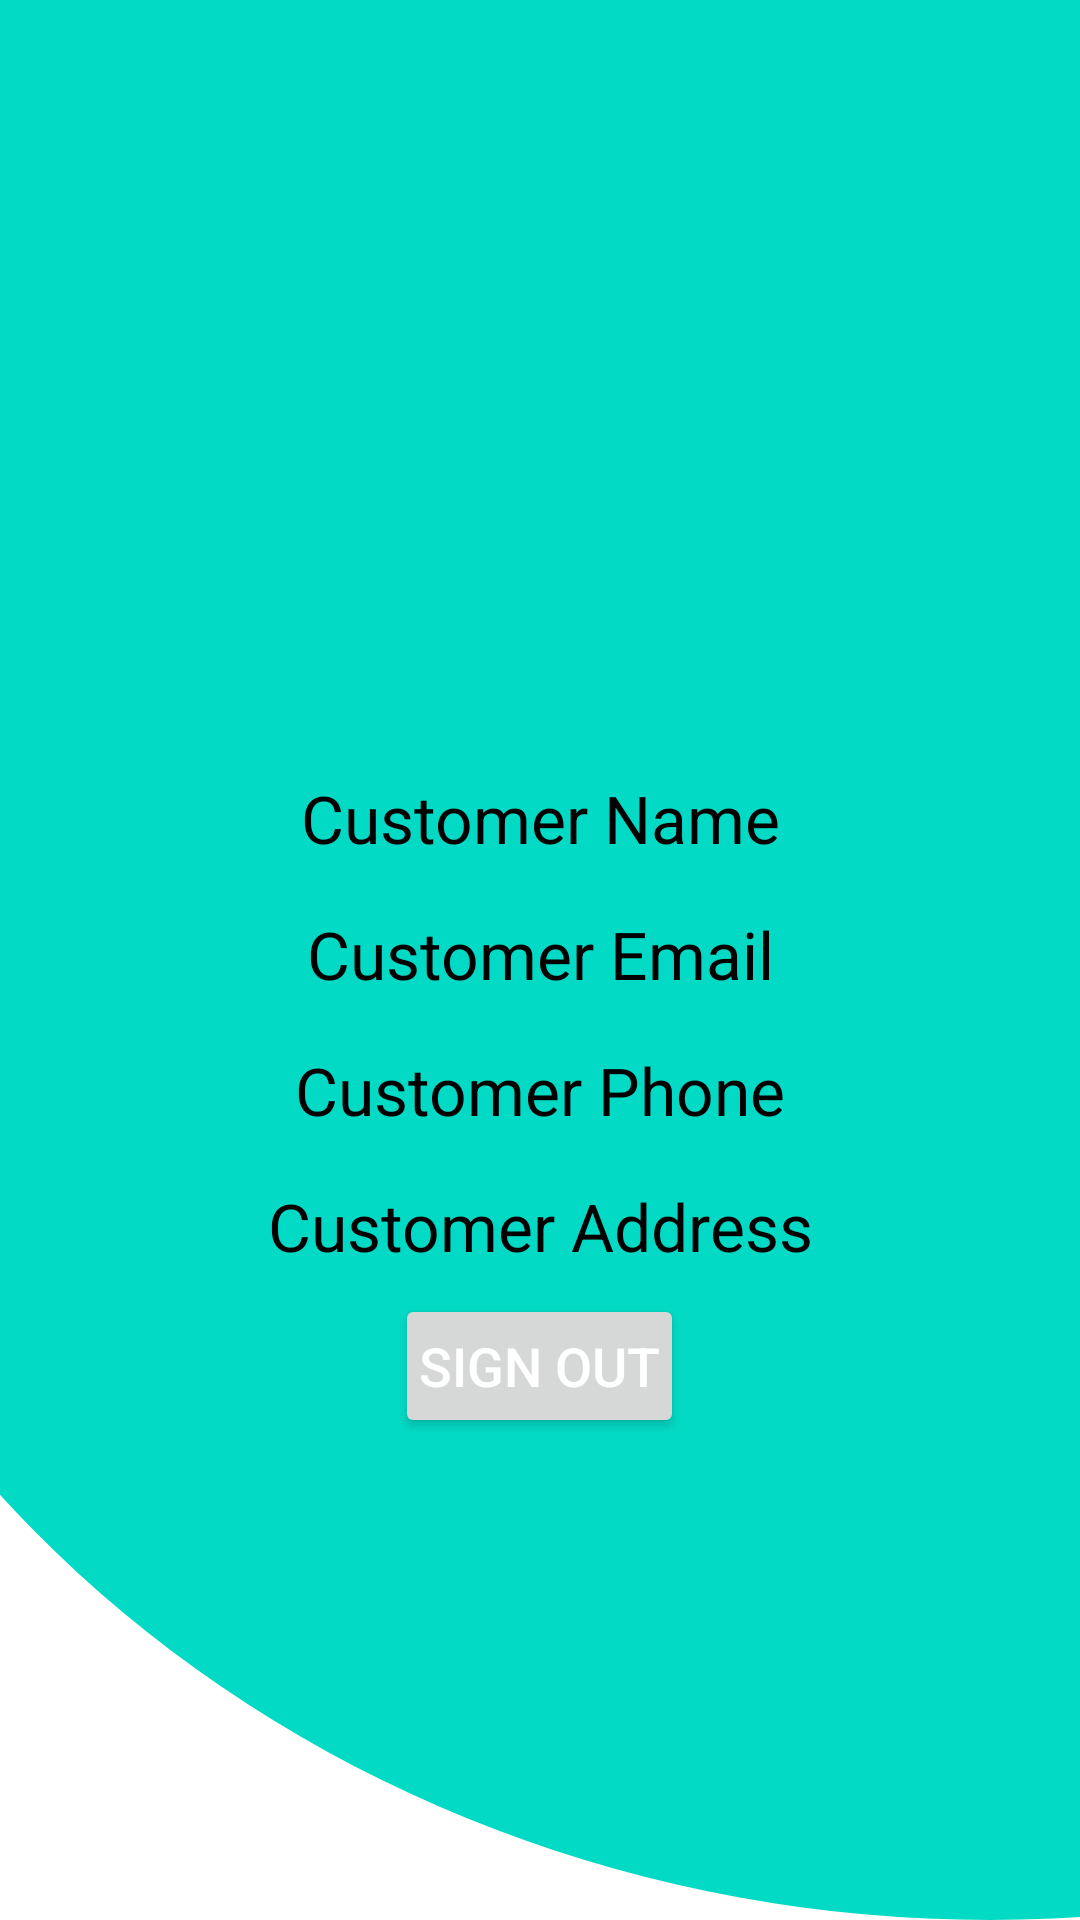

Here is an Android app screen rendered from its layout file. Give the layout XML and the strings, colors and styles it references.
<!-- AndroidManifest.xml: application theme Theme.PheriWala -->
<!-- res/layout/custprofilee.xml -->
<?xml version="1.0" encoding="utf-8"?>
<RelativeLayout xmlns:android="http://schemas.android.com/apk/res/android"
    android:layout_width="match_parent"
    android:layout_height="match_parent"
    android:background="@drawable/bg_curve">

    <FrameLayout
        android:layout_width="match_parent"
        android:layout_height="350dp"
        android:background="@drawable/bg_curve"
        android:id="@+id/head_fml"/>

<Space
    android:layout_width="match_parent"
    android:layout_height="150dp"
    android:layout_marginTop="100dp"
    android:id="@+id/blank_space"/>

    <TextView
        android:layout_width="match_parent"
        android:layout_height="wrap_content"
        android:text="Customer Name"
        android:textSize="22sp"
        android:textColor="@color/black"
        android:padding="8dp"
        android:gravity="center"
        android:id="@+id/cust_frag_name"
        android:layout_below="@id/blank_space"/>
    <TextView
        android:layout_width="match_parent"
        android:layout_height="wrap_content"
        android:text="Customer Email"
        android:textSize="22sp"
        android:textColor="@color/black"
        android:padding="8dp"
        android:gravity="center"
        android:id="@+id/cust_frag_mail"
        android:layout_below="@id/cust_frag_name"/>
    <TextView
        android:layout_width="match_parent"
        android:layout_height="wrap_content"
        android:text="Customer Phone"
        android:textSize="22sp"
        android:textColor="@color/black"
        android:padding="8dp"
        android:gravity="center"
        android:id="@+id/cust_frag_phone"
        android:layout_below="@id/cust_frag_mail"/>
    <TextView
        android:layout_width="match_parent"
        android:layout_height="wrap_content"
        android:text="Customer Address"
        android:textSize="22sp"
        android:textColor="@color/black"
        android:padding="8dp"
        android:gravity="center"
        android:id="@+id/cust_frag_add"
        android:layout_below="@id/cust_frag_phone"/>
    <Button
        android:layout_width="wrap_content"
        android:layout_height="wrap_content"
        android:text="Sign Out"
        android:textSize="18sp"
        android:textColor="@color/white"
        android:padding="8dp"
        android:gravity="center"
        android:layout_centerHorizontal="true"
        android:id="@+id/cust_frag_btn_logout"
        android:layout_below="@id/cust_frag_add"/>



</RelativeLayout>
<!-- resources referenced by this layout -->
<resources>
  <!-- drawable bg_curve (drawable) -->
  <?xml version="1.0" encoding="utf-8"?>
  <layer-list xmlns:android="http://schemas.android.com/apk/res/android">
  
      <item>
          <shape android:shape="rectangle" />
      </item>
  
      <item
          android:bottom="0dp"
          android:left="-100dp"
          android:right="-400dp"
          android:top="-150dp">
          <shape android:shape="oval">
              <solid android:color="@color/teal_200" />
          </shape>
      </item>
  </layer-list>
  <style name="Theme.PheriWala" parent="Theme.MaterialComponents.DayNight.DarkActionBar">
          
          <item name="colorPrimary">@color/purple_500</item>
          <item name="colorPrimaryVariant">@color/purple_700</item>
          <item name="colorOnPrimary">@color/white</item>
          
          <item name="colorSecondary">@color/teal_200</item>
          <item name="colorSecondaryVariant">@color/teal_700</item>
          <item name="colorOnSecondary">@color/black</item>
          
          <item name="android:statusBarColor">?attr/colorPrimaryVariant</item>
          
      </style>
  <!-- not gathered from this repository: default colours our renderer supplied (Android Studio template values) -->
  <color name="purple_500">#FF6200EE</color>
  <color name="purple_700">#FF3700B3</color>
  <color name="teal_200">#FF03DAC5</color>
  <color name="teal_700">#FF018786</color>
  <color name="black">#FF000000</color>
  <color name="white">#FFFFFFFF</color>
</resources>
